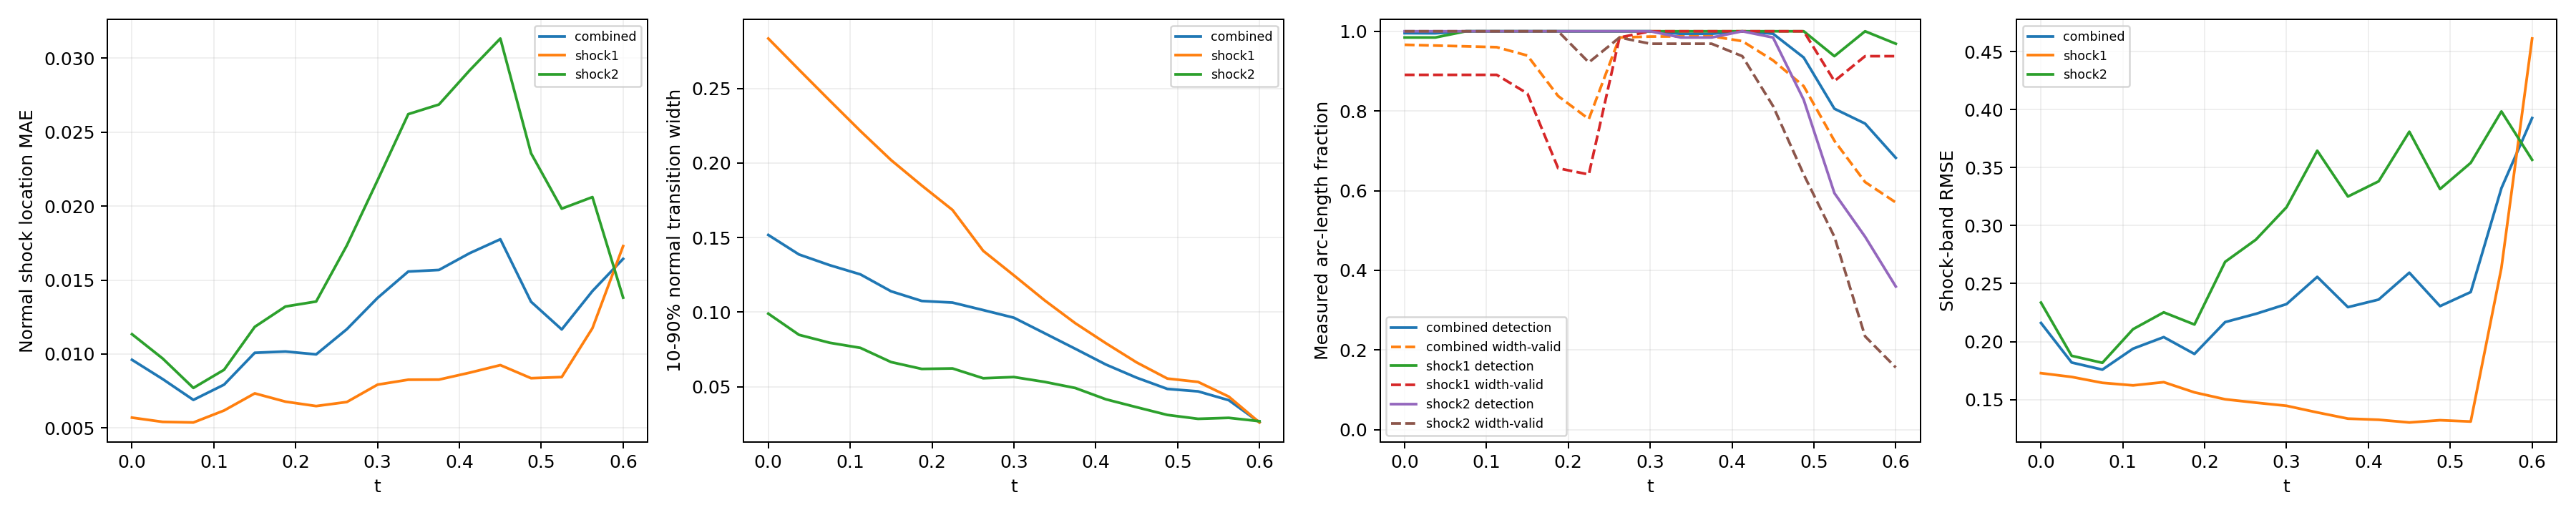

The data file committed next to this chart (first rows):
time_index, time, branch, line_length, sample_count, detected_samples, detection_rate, location_mae, location_rmse, location_max, multiple_crossing_rate, width_valid_samples, width_valid_rate, width_mean, width_max, width_underresolved_rate, window_underresolved_rate, shock_band_rmse, shock_band_point_count, shock_band_point_fraction, shock_band_geometry_error_bound
0, 0.0, combined, 2.16, 128, 127, 0.9952, 0.009612, 0.01121, 0.02111, 0.0, 121, 0.9661, 0.1518, 0.3381, 0.5355, 0.01078, 0.2161, 144, 0.1322, 6.658424289029292e-08
0, 0.0, shock1, 0.6702, 64, 63, 0.9844, 0.005702, 0.007085, 0.01814, 0.0, 57, 0.8906, 0.2835, 0.3381, 0.0, 0.0, 0.1728, 46, 0.04224, 1.3947514306706027e-08
0, 0.0, shock2, 1.49, 64, 64, 1.0, 0.01134, 0.01261, 0.02111, 0.0, 64, 1.0, 0.09898, 0.2692, 0.75, 0.01562, 0.2336, 98, 0.08999, 6.658424289029292e-08
1, 0.0375, combined, 2.218, 128, 127, 0.9949, 0.008308, 0.009774, 0.02109, 0.0, 121, 0.9641, 0.1387, 0.32, 0.5444, 0.0105, 0.182, 146, 0.1341, 6.669404738752308e-08
1, 0.0375, shock1, 0.7278, 64, 63, 0.9844, 0.005414, 0.007581, 0.02109, 0.0, 57, 0.8906, 0.2626, 0.32, 0.0, 0.0, 0.1695, 48, 0.04408, 1.6558067342786713e-08
1, 0.0375, shock2, 1.49, 64, 64, 1.0, 0.009699, 0.01067, 0.01913, 0.0, 64, 1.0, 0.08478, 0.2514, 0.7812, 0.01562, 0.1877, 98, 0.08999, 6.669404738752308e-08
2, 0.075, combined, 2.279, 128, 128, 1.0, 0.0069, 0.008824, 0.02274, 0.0, 121, 0.9622, 0.1315, 0.3024, 0.531, 0.01022, 0.1758, 145, 0.1331, 6.681307982999892e-08
2, 0.075, shock1, 0.7888, 64, 64, 1.0, 0.005373, 0.007583, 0.02117, 0.0, 57, 0.8906, 0.2419, 0.3024, 0.0, 0.0, 0.1645, 51, 0.04683, 1.963948670576033e-08
2, 0.075, shock2, 1.491, 64, 64, 1.0, 0.007708, 0.009414, 0.02274, 0.0, 64, 1.0, 0.07946, 0.2339, 0.7812, 0.01562, 0.1817, 94, 0.08632, 6.681307982999892e-08
3, 0.1125, combined, 2.349, 128, 128, 1.0, 0.007931, 0.009767, 0.0256, 0.0, 121, 0.9601, 0.1253, 0.2837, 0.5269, 0.009918, 0.1939, 154, 0.1414, 6.694178865908054e-08
3, 0.1125, shock1, 0.8579, 64, 64, 1.0, 0.006183, 0.00793, 0.02068, 0.0, 57, 0.8906, 0.2215, 0.2837, 0.0, 0.0, 0.1622, 58, 0.05326, 2.3516953617757946e-08
3, 0.1125, shock2, 1.491, 64, 64, 1.0, 0.008936, 0.01068, 0.0256, 0.0, 64, 1.0, 0.07603, 0.215, 0.7969, 0.01562, 0.2107, 96, 0.08815, 6.694178865908054e-08
4, 0.15, combined, 2.445, 128, 128, 1.0, 0.01009, 0.01186, 0.03014, 0.0, 118, 0.9391, 0.114, 0.2658, 0.5538, 0.01906, 0.2039, 159, 0.146, 6.708067720449737e-08
4, 0.15, shock1, 0.9534, 64, 64, 1.0, 0.007341, 0.009051, 0.02261, 0.0, 54, 0.8437, 0.202, 0.2658, 0.07407, 0.0, 0.165, 62, 0.05693, 2.9281827917085644e-08
4, 0.15, shock2, 1.492, 64, 64, 1.0, 0.01184, 0.01335, 0.03014, 0.0, 64, 1.0, 0.0665, 0.1958, 0.8125, 0.03125, 0.2252, 97, 0.08907, 6.708067720449737e-08
5, 0.1875, combined, 2.771, 128, 128, 1.0, 0.01017, 0.01243, 0.03477, 0.0, 106, 0.8374, 0.1075, 0.247, 0.5742, 0.0, 0.1893, 182, 0.1671, 6.409417506930003e-08
5, 0.1875, shock1, 1.31, 64, 64, 1.0, 0.006782, 0.008758, 0.02295, 0.0, 42, 0.6562, 0.1849, 0.247, 0.1429, 0.0, 0.1562, 86, 0.07897, 5.217628388861462e-08
5, 0.1875, shock2, 1.46, 64, 64, 1.0, 0.01322, 0.01498, 0.03477, 0.0, 64, 1.0, 0.06191, 0.18, 0.8281, 0.0, 0.2147, 96, 0.08815, 6.409417506930003e-08
6, 0.225, combined, 2.855, 128, 128, 1.0, 0.009977, 0.01309, 0.03815, 0.0, 100, 0.7797, 0.1064, 0.2301, 0.5564, 0.007725, 0.2168, 187, 0.1717, 6.354124201920975e-08
6, 0.225, shock1, 1.444, 64, 64, 1.0, 0.006483, 0.008477, 0.02347, 0.0, 41, 0.6406, 0.1685, 0.2301, 0.1707, 0.0, 0.1502, 95, 0.08724, 6.354124201920975e-08
6, 0.225, shock2, 1.412, 64, 64, 1.0, 0.01355, 0.01653, 0.03815, 0.0, 59, 0.9219, 0.06224, 0.1616, 0.8305, 0.01562, 0.2688, 92, 0.08448, 5.975755905716501e-08
7, 0.2625, combined, 2.797, 128, 128, 1.0, 0.01168, 0.0151, 0.04092, 0.0, 126, 0.9844, 0.1014, 0.2077, 0.5979, 0.04578, 0.2239, 185, 0.1699, 6.845930280463765e-08
7, 0.2625, shock1, 1.497, 64, 64, 1.0, 0.006758, 0.008777, 0.02268, 0.0, 63, 0.9844, 0.1411, 0.2077, 0.3175, 0.03125, 0.1473, 99, 0.09091, 6.845930280463765e-08
7, 0.2625, shock2, 1.301, 64, 64, 1.0, 0.01735, 0.02005, 0.04092, 0.0, 63, 0.9844, 0.05566, 0.1442, 0.9206, 0.0625, 0.2879, 86, 0.07897, 5.124180803408787e-08
8, 0.3, combined, 2.592, 128, 128, 1.0, 0.01379, 0.0177, 0.04189, 0.0, 126, 0.9867, 0.09626, 0.1893, 0.6444, 0.008997, 0.2323, 167, 0.1534, 6.736119881787938e-08
8, 0.3, shock1, 1.492, 64, 64, 1.0, 0.007931, 0.01009, 0.02375, 0.0, 64, 1.0, 0.1247, 0.1893, 0.3906, 0.01562, 0.1446, 97, 0.08907, 6.736119881787938e-08
8, 0.3, shock2, 1.1, 64, 64, 1.0, 0.02175, 0.02451, 0.04189, 0.0, 62, 0.9688, 0.05646, 0.1247, 1.0, 0.0, 0.3159, 70, 0.06428, 3.797078142723151e-08
9, 0.3375, combined, 2.531, 128, 127, 0.9936, 0.01558, 0.02009, 0.04386, 0.0, 126, 0.9872, 0.08585, 0.1694, 0.7856, 0.0, 0.2558, 165, 0.1515, 6.662424470158782e-08
9, 0.3375, shock1, 1.49, 64, 64, 1.0, 0.008265, 0.01031, 0.02433, 0.0, 64, 1.0, 0.1079, 0.1694, 0.6406, 0.0, 0.1389, 98, 0.08999, 6.662424470158782e-08
9, 0.3375, shock2, 1.04, 64, 63, 0.9844, 0.02622, 0.02892, 0.04386, 0.0, 62, 0.9688, 0.05321, 0.1066, 1.0, 0.0, 0.3646, 67, 0.06152, 3.4063008689124375e-08
10, 0.375, combined, 2.491, 128, 127, 0.9937, 0.01569, 0.02123, 0.04588, 0.0, 126, 0.9874, 0.07542, 0.1481, 0.8676, 0.01257, 0.2297, 161, 0.1478, 6.615651832254533e-08
10, 0.375, shock1, 1.489, 64, 64, 1.0, 0.008272, 0.01003, 0.02299, 0.0, 64, 1.0, 0.09257, 0.1481, 0.7813, 0.0, 0.1336, 97, 0.08907, 6.615651832254533e-08
10, 0.375, shock2, 1.002, 64, 63, 0.9844, 0.02687, 0.03129, 0.04588, 0.0, 62, 0.9687, 0.04912, 0.08824, 1.0, 0.03125, 0.3251, 64, 0.05877, 3.150907890351122e-08
11, 0.4125, combined, 2.461, 128, 128, 1.0, 0.01682, 0.02226, 0.04689, 0.0, 124, 0.9753, 0.06483, 0.1298, 0.9612, 0.01853, 0.2362, 157, 0.1442, 6.590986799439683e-08
11, 0.4125, shock1, 1.488, 64, 64, 1.0, 0.00874, 0.01053, 0.02175, 0.0, 64, 1.0, 0.07911, 0.1298, 0.9375, 0.0, 0.1326, 95, 0.08724, 6.590986799439683e-08
11, 0.4125, shock2, 0.9729, 64, 64, 1.0, 0.02918, 0.03293, 0.04689, 0.0, 60, 0.9375, 0.04152, 0.07174, 1.0, 0.04688, 0.3382, 62, 0.05693, 2.9523244347385428e-08
12, 0.45, combined, 2.436, 128, 127, 0.9939, 0.01776, 0.0229, 0.05094, 0.0, 116, 0.927, 0.05602, 0.1109, 1.0, 0.01824, 0.2594, 163, 0.1497, 6.586163615500774e-08
12, 0.45, shock1, 1.488, 64, 64, 1.0, 0.009253, 0.01157, 0.02344, 0.0, 64, 1.0, 0.06626, 0.1109, 1.0, 0.0, 0.1303, 99, 0.09091, 6.586163615500774e-08
12, 0.45, shock2, 0.9479, 64, 63, 0.9844, 0.03134, 0.03388, 0.05094, 0.0, 52, 0.8125, 0.03623, 0.05652, 1.0, 0.04688, 0.3809, 64, 0.05877, 2.786237449379378e-08
13, 0.4875, combined, 2.414, 128, 117, 0.9341, 0.01354, 0.01895, 0.04927, 0.0, 105, 0.8622, 0.0485, 0.09119, 1.0, 0.02761, 0.2306, 158, 0.1451, 6.600759578525914e-08
13, 0.4875, shock1, 1.489, 64, 64, 1.0, 0.008368, 0.01085, 0.0258, 0.0, 64, 1.0, 0.05545, 0.09119, 1.0, 0.01563, 0.1322, 97, 0.08907, 6.600759578525914e-08
13, 0.4875, shock2, 0.9257, 64, 53, 0.8281, 0.02358, 0.02878, 0.04927, 0.0, 41, 0.6406, 0.03106, 0.05257, 1.0, 0.04688, 0.3315, 61, 0.05601, 2.6416177057523397e-08
14, 0.525, combined, 2.36, 128, 98, 0.8056, 0.01166, 0.01551, 0.04472, 0.0, 87, 0.7252, 0.04686, 0.07428, 1.0, 0.01798, 0.2427, 153, 0.1405, 6.314095320379345e-08
14, 0.525, shock1, 1.455, 64, 60, 0.9375, 0.008444, 0.01128, 0.02615, 0.0, 56, 0.875, 0.0532, 0.07428, 1.0, 0.0, 0.1311, 94, 0.08632, 6.314095320379345e-08
14, 0.525, shock2, 0.9053, 64, 38, 0.5937, 0.01983, 0.02297, 0.04472, 0.0, 31, 0.4844, 0.02845, 0.04478, 1.0, 0.04687, 0.3541, 59, 0.05418, 2.512436485592005e-08
15, 0.5625, combined, 1.972, 128, 95, 0.7683, 0.01426, 0.01732, 0.03422, 0.0, 75, 0.6216, 0.04094, 0.06045, 1.0, 0.02106, 0.3323, 133, 0.1221, 3.692435790894428e-08
15, 0.5625, shock1, 1.086, 64, 64, 1.0, 0.01175, 0.01482, 0.02828, 0.0, 60, 0.9375, 0.04335, 0.06045, 1.0, 0.0, 0.2636, 72, 0.06612, 3.692435790894428e-08
15, 0.5625, shock2, 0.8862, 64, 31, 0.4844, 0.02061, 0.02242, 0.03422, 0.0, 15, 0.2344, 0.0291, 0.04419, 1.0, 0.04687, 0.3984, 61, 0.05601, 2.3950028866640355e-08
16, 0.6, combined, 1.847, 128, 85, 0.6823, 0.01644, 0.02016, 0.0386, 0.0, 70, 0.5703, 0.0261, 0.05415, 1.0, 0.02203, 0.3927, 111, 0.1019, 2.9741702502045213e-08
16, 0.6, shock1, 0.9787, 64, 62, 0.9687, 0.0173, 0.02152, 0.0386, 0.0, 60, 0.9375, 0.02599, 0.05415, 1.0, 0.0, 0.4613, 66, 0.06061, 2.9741702502045213e-08
16, 0.6, shock2, 0.8679, 64, 23, 0.3594, 0.01381, 0.0153, 0.0271, 0.0, 10, 0.1562, 0.02684, 0.03412, 1.0, 0.04688, 0.3567, 58, 0.05326, 2.286875633820104e-08
